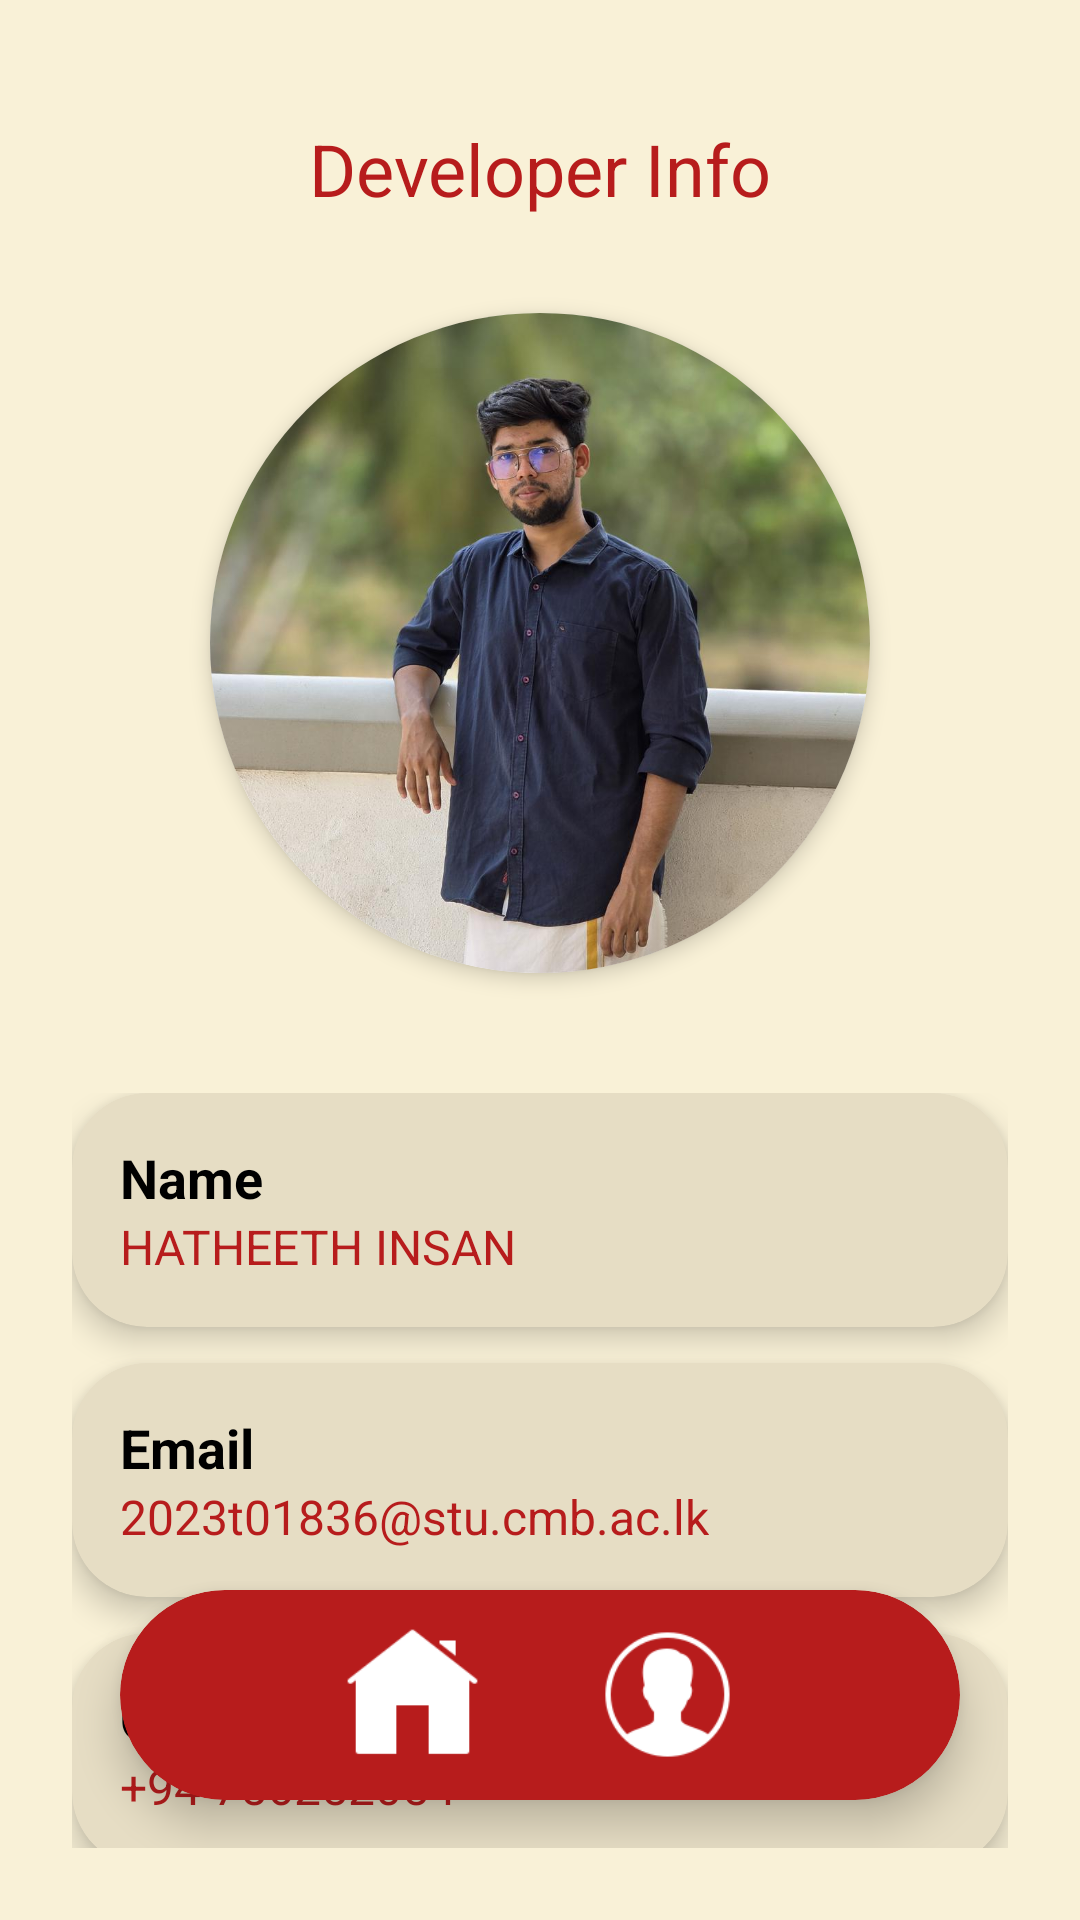

Here is an Android app screen rendered from its layout file. Give the layout XML and the strings, colors and styles it references.
<!-- AndroidManifest.xml: application theme Theme.Tack -->
<!-- res/layout/activity_developer.xml -->
<?xml version="1.0" encoding="utf-8"?>
<androidx.constraintlayout.widget.ConstraintLayout
    xmlns:android="http://schemas.android.com/apk/res/android"
    xmlns:app="http://schemas.android.com/apk/res-auto"
    android:layout_width="match_parent"
    android:layout_height="match_parent"
    android:background="#F9F1D7"
    android:padding="24dp"
    android:id="@+id/main">

    <TextView
        android:id="@+id/tvTitle"
        android:layout_width="wrap_content"
        android:layout_height="wrap_content"
        android:layout_marginTop="16dp"
        android:text="Developer Info"
        android:textColor="#B71C1C"
        android:textSize="24sp"
        app:layout_constraintEnd_toEndOf="parent"
        app:layout_constraintStart_toStartOf="parent"
        app:layout_constraintTop_toTopOf="parent" />

    <androidx.cardview.widget.CardView
        android:id="@+id/profileCard"
        android:layout_width="220dp"
        android:layout_height="220dp"
        android:layout_marginTop="32dp"
        app:cardCornerRadius="110dp"
        app:cardElevation="4dp"
        app:layout_constraintEnd_toEndOf="parent"
        app:layout_constraintStart_toStartOf="parent"
        app:layout_constraintTop_toBottomOf="@id/tvTitle">

        <ImageView
            android:layout_width="match_parent"
            android:layout_height="match_parent"
            android:scaleType="centerCrop"
            android:src="@drawable/ds"
             />
    </androidx.cardview.widget.CardView>

    <LinearLayout
        android:id="@+id/infoContainer"
        android:layout_width="match_parent"
        android:layout_height="wrap_content"
        android:layout_marginTop="40dp"
        android:orientation="vertical"
        app:layout_constraintTop_toBottomOf="@id/profileCard">

        <androidx.cardview.widget.CardView
            android:layout_width="match_parent"
            android:layout_height="wrap_content"
            android:layout_marginBottom="12dp"
            app:cardBackgroundColor="#E6DDC4"
            app:cardCornerRadius="25dp"
            app:cardElevation="6dp">

            <LinearLayout
                android:layout_width="match_parent"
                android:layout_height="wrap_content"
                android:orientation="vertical"
                android:padding="16dp">

                <TextView
                    android:layout_width="wrap_content"
                    android:layout_height="wrap_content"
                    android:text="Name"
                    android:textStyle="bold"
                    android:textColor="#000000"
                    android:textSize="18sp" />

                <TextView
                    android:layout_width="wrap_content"
                    android:layout_height="wrap_content"
                    android:text="HATHEETH INSAN"
                    android:textColor="#B71C1C"
                    android:textSize="16sp" />
            </LinearLayout>
        </androidx.cardview.widget.CardView>

        <androidx.cardview.widget.CardView
            android:layout_width="match_parent"
            android:layout_height="wrap_content"
            android:layout_marginBottom="12dp"
            app:cardBackgroundColor="#E6DDC4"
            app:cardCornerRadius="25dp"
            app:cardElevation="6dp">

            <LinearLayout
                android:layout_width="match_parent"
                android:layout_height="wrap_content"
                android:orientation="vertical"
                android:padding="16dp">

                <TextView
                    android:layout_width="wrap_content"
                    android:layout_height="wrap_content"
                    android:text="Email"
                    android:textStyle="bold"
                    android:textColor="#000000"
                    android:textSize="18sp" />

                <TextView
                    android:layout_width="wrap_content"
                    android:layout_height="wrap_content"
                    android:text="2023t01836@stu.cmb.ac.lk"
                    android:textColor="#B71C1C"
                    android:textSize="16sp" />
            </LinearLayout>
        </androidx.cardview.widget.CardView>

        <androidx.cardview.widget.CardView
            android:layout_width="match_parent"
            android:layout_height="wrap_content"
            android:layout_marginBottom="12dp"
            app:cardBackgroundColor="#E6DDC4"
            app:cardCornerRadius="25dp"
            app:cardElevation="6dp">

            <LinearLayout
                android:layout_width="match_parent"
                android:layout_height="wrap_content"
                android:orientation="vertical"
                android:padding="16dp">

                <TextView
                    android:layout_width="wrap_content"
                    android:layout_height="wrap_content"
                    android:text="Contact"
                    android:textStyle="bold"
                    android:textColor="#000000"
                    android:textSize="18sp" />

                <TextView
                    android:layout_width="wrap_content"
                    android:layout_height="wrap_content"
                    android:text="+94 756252054"
                    android:textColor="#B71C1C"
                    android:textSize="16sp" />
            </LinearLayout>
        </androidx.cardview.widget.CardView>

        <androidx.cardview.widget.CardView
            android:layout_width="match_parent"
            android:layout_height="wrap_content"
            android:layout_marginBottom="12dp"
            app:cardBackgroundColor="#E6DDC4"
            app:cardCornerRadius="25dp"
            app:cardElevation="6dp">

            <LinearLayout
                android:layout_width="match_parent"
                android:layout_height="wrap_content"
                android:orientation="vertical"
                android:padding="16dp">

                <TextView
                    android:layout_width="wrap_content"
                    android:layout_height="wrap_content"
                    android:text="Build"
                    android:textStyle="bold"
                    android:textColor="#000000"
                    android:textSize="18sp" />

                <TextView
                    android:layout_width="wrap_content"
                    android:layout_height="wrap_content"
                    android:text="FOUNDATION"
                    android:textColor="#B71C1C"
                    android:textSize="16sp" />
            </LinearLayout>
        </androidx.cardview.widget.CardView>

    </LinearLayout>

    <androidx.cardview.widget.CardView
        android:layout_width="280dp"
        android:layout_height="70dp"
        android:layout_marginBottom="16dp"
        app:cardBackgroundColor="#B71C1C"
        app:cardCornerRadius="35dp"
        app:cardElevation="8dp"
        app:layout_constraintBottom_toBottomOf="parent"
        app:layout_constraintEnd_toEndOf="parent"
        app:layout_constraintStart_toStartOf="parent">

        <LinearLayout
            android:layout_width="match_parent"
            android:layout_height="match_parent"
            android:gravity="center"
            android:orientation="horizontal">

            <ImageView
                android:layout_width="45dp"
                android:layout_height="45dp"
                android:layout_marginEnd="40dp"
                android:src="@drawable/home"
                app:tint="@android:color/white"
                android:id="@+id/gg"/>

            <ImageView
                android:layout_width="45dp"
                android:layout_height="45dp"
                android:src="@drawable/user"
                app:tint="@android:color/white"
                android:id="@+id/profileIcon"

                />

        </LinearLayout>
    </androidx.cardview.widget.CardView>

</androidx.constraintlayout.widget.ConstraintLayout>
<!-- resources referenced by this layout -->
<resources>
  <!-- drawable ds: jpeg bitmap (drawable, 104099 bytes) -->
  <!-- drawable home: png bitmap (drawable, 1248 bytes) -->
  <!-- drawable user: png bitmap (drawable, 2947 bytes) -->
  <style name="Theme.Tack" parent="Base.Theme.Tack" />
  <style name="Base.Theme.Tack" parent="Theme.Material3.DayNight.NoActionBar">
          
          
      </style>
</resources>
